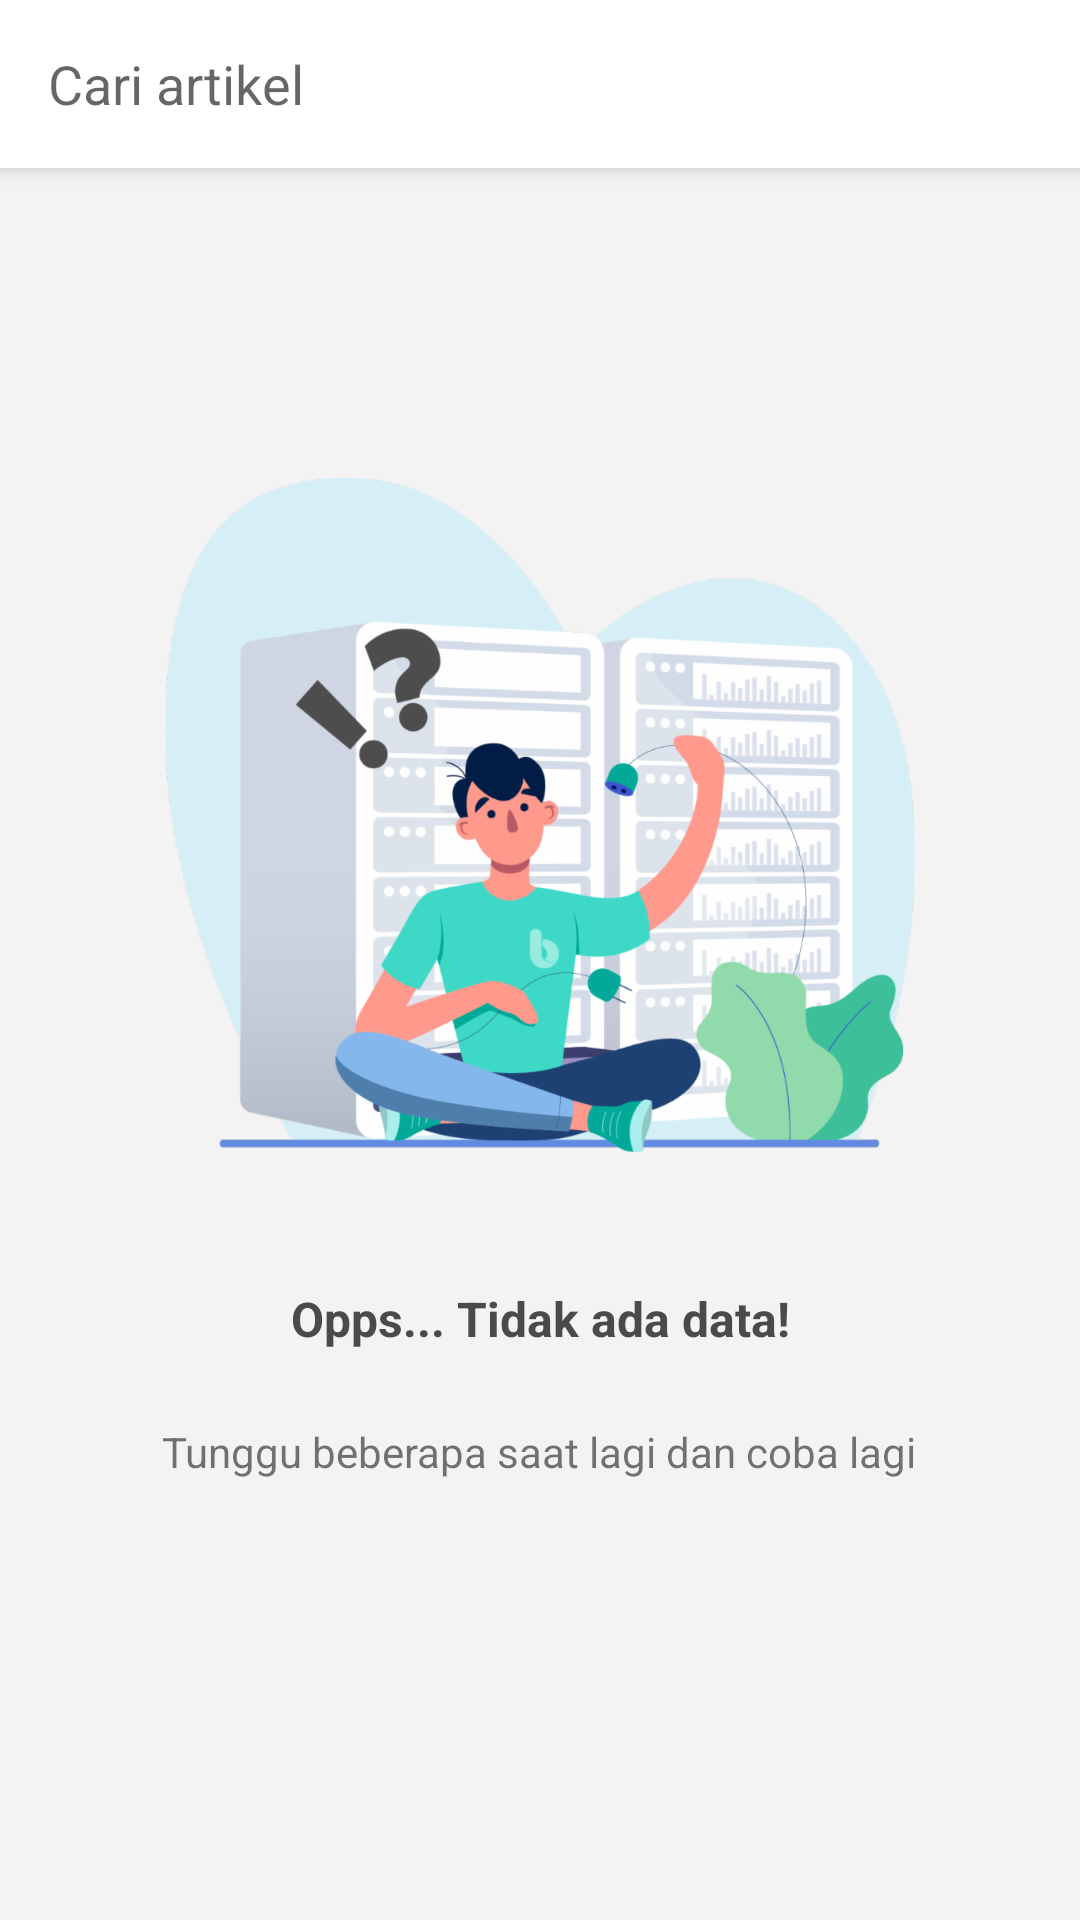

Layout XML and referenced resources for this Android screen:
<!-- AndroidManifest.xml: application theme AppTheme -->
<!-- res/layout/activity_search.xml -->
<?xml version="1.0" encoding="utf-8"?>
<RelativeLayout xmlns:android="http://schemas.android.com/apk/res/android"
    xmlns:app="http://schemas.android.com/apk/res-auto"
    xmlns:tools="http://schemas.android.com/tools"
    android:layout_width="match_parent"
    android:layout_height="match_parent"
    android:orientation="vertical">

    <androidx.appcompat.widget.Toolbar
        android:id="@+id/toolbar"
        android:layout_width="match_parent"
        android:layout_height="?attr/actionBarSize"
        android:layout_alignParentTop="true"
        android:elevation="@dimen/appbar"
        android:theme="@style/white_toolbar"
        app:popupTheme="@style/ThemeOverlay.AppCompat.Light"
        app:theme="@style/ThemeOverlay.AppCompat.ActionBar">

        <EditText
            android:id="@+id/etSearch"
            android:layout_width="match_parent"
            android:layout_height="wrap_content"
            android:background="@android:color/transparent"
            android:hint="Cari artikel"
            android:imeOptions="actionSearch"
            android:inputType="text" />

    </androidx.appcompat.widget.Toolbar>


    <FrameLayout
        android:id="@+id/fl_container"
        android:layout_width="match_parent"
        android:layout_height="match_parent"
        android:layout_below="@id/toolbar">

    </FrameLayout>

    <ProgressBar
        android:id="@+id/pgBar"
        android:layout_width="wrap_content"
        android:layout_height="wrap_content"
        android:layout_centerInParent="true" />

    <include layout="@layout/fragment_empty_view"/>
</RelativeLayout>
<!-- res/layout/fragment_empty_view.xml (included above) -->
<?xml version="1.0" encoding="utf-8"?>
<LinearLayout xmlns:android="http://schemas.android.com/apk/res/android"
    android:id="@+id/llEmptyView"
    android:layout_width="match_parent"
    android:layout_height="match_parent"
    android:background="@color/light_gray"
    android:gravity="center"
    android:orientation="vertical">

    <androidx.appcompat.widget.AppCompatImageView
        android:id="@+id/ivNoData"
        android:layout_width="250dp"
        android:layout_height="250dp"
        android:layout_margin="@dimen/large_space"
        android:src="@drawable/ic_empty"/>

    <androidx.appcompat.widget.AppCompatTextView
        android:id="@+id/tvTitle"
        style="@style/AppTheme.TextAppearance.Bold"
        android:layout_width="match_parent"
        android:layout_height="wrap_content"
        android:layout_margin="@dimen/large_space"
        android:layout_gravity="center"
        android:gravity="center"
        android:text="Opps... Tidak ada data!"
        android:textSize="16sp"/>

    <androidx.appcompat.widget.AppCompatTextView
        android:id="@+id/tvMessage"
        android:layout_width="wrap_content"
        android:layout_height="wrap_content"
        android:layout_marginTop="@dimen/medium_space"
        android:layout_marginBottom="@dimen/large_space"
        android:layout_marginLeft="@dimen/large_space"
        android:layout_marginRight="@dimen/large_space"
        android:layout_gravity="center"
        android:gravity="center"
        android:text="Tunggu beberapa saat lagi dan coba lagi"/>

</LinearLayout>
<!-- resources referenced by this layout -->
<resources>
  <color name="light_gray">#f3f3f3</color>
  <dimen name="appbar">4dp</dimen>
  <dimen name="large_space">16dp</dimen>
  <dimen name="medium_space">8dp</dimen>
  <!-- drawable ic_empty: png bitmap (drawable, 163225 bytes) -->
  <style name="AppTheme.TextAppearance.Bold">
          
          <item name="android:textColor">#4A4A4A</item>
          <item name="android:textStyle">bold</item>
      </style>
  <style name="white_toolbar" parent="Theme.AppCompat.Light">
          <item name="colorControlNormal">@android:color/black</item>
          <item name="android:background">@android:color/white</item>
      </style>
  <style name="AppTheme" parent="Theme.AppCompat.Light.DarkActionBar">
          
          <item name="colorPrimary">@color/colorPrimary</item>
          <item name="colorPrimaryDark">@color/colorPrimaryDark</item>
          <item name="colorAccent">@color/colorAccent</item>
          <item name="buttonStyle">@style/ButtonOrange</item>
          <item name="dialogTheme">@style/dialogTheme</item>
          <item name="alertDialogTheme">@style/dialogTheme</item>
      </style>
  <color name="colorPrimary">#ff5722</color>
  <color name="colorPrimaryDark">#ff5722</color>
  <color name="colorAccent">#ebac00</color>
  <style name="ButtonOrange" parent="Widget.AppCompat.Button.Colored">
          <item name="android:textAllCaps">false</item>
          <item name="android:paddingLeft">16dp</item>
          <item name="android:paddingRight">16dp</item>
          <item name="android:textColor">@android:color/white</item>
          
          <item name="android:foreground">?selectableItemBackground</item>
      </style>
  <style name="dialogTheme" parent="Theme.AppCompat.Light.Dialog.Alert">
          <item name="windowNoTitle">true</item>
          <item name="colorPrimary">@color/colorPrimary</item>
          <item name="colorPrimaryDark">@color/colorPrimaryDark</item>
          <item name="colorAccent">@color/colorAccent</item>
      </style>
</resources>
